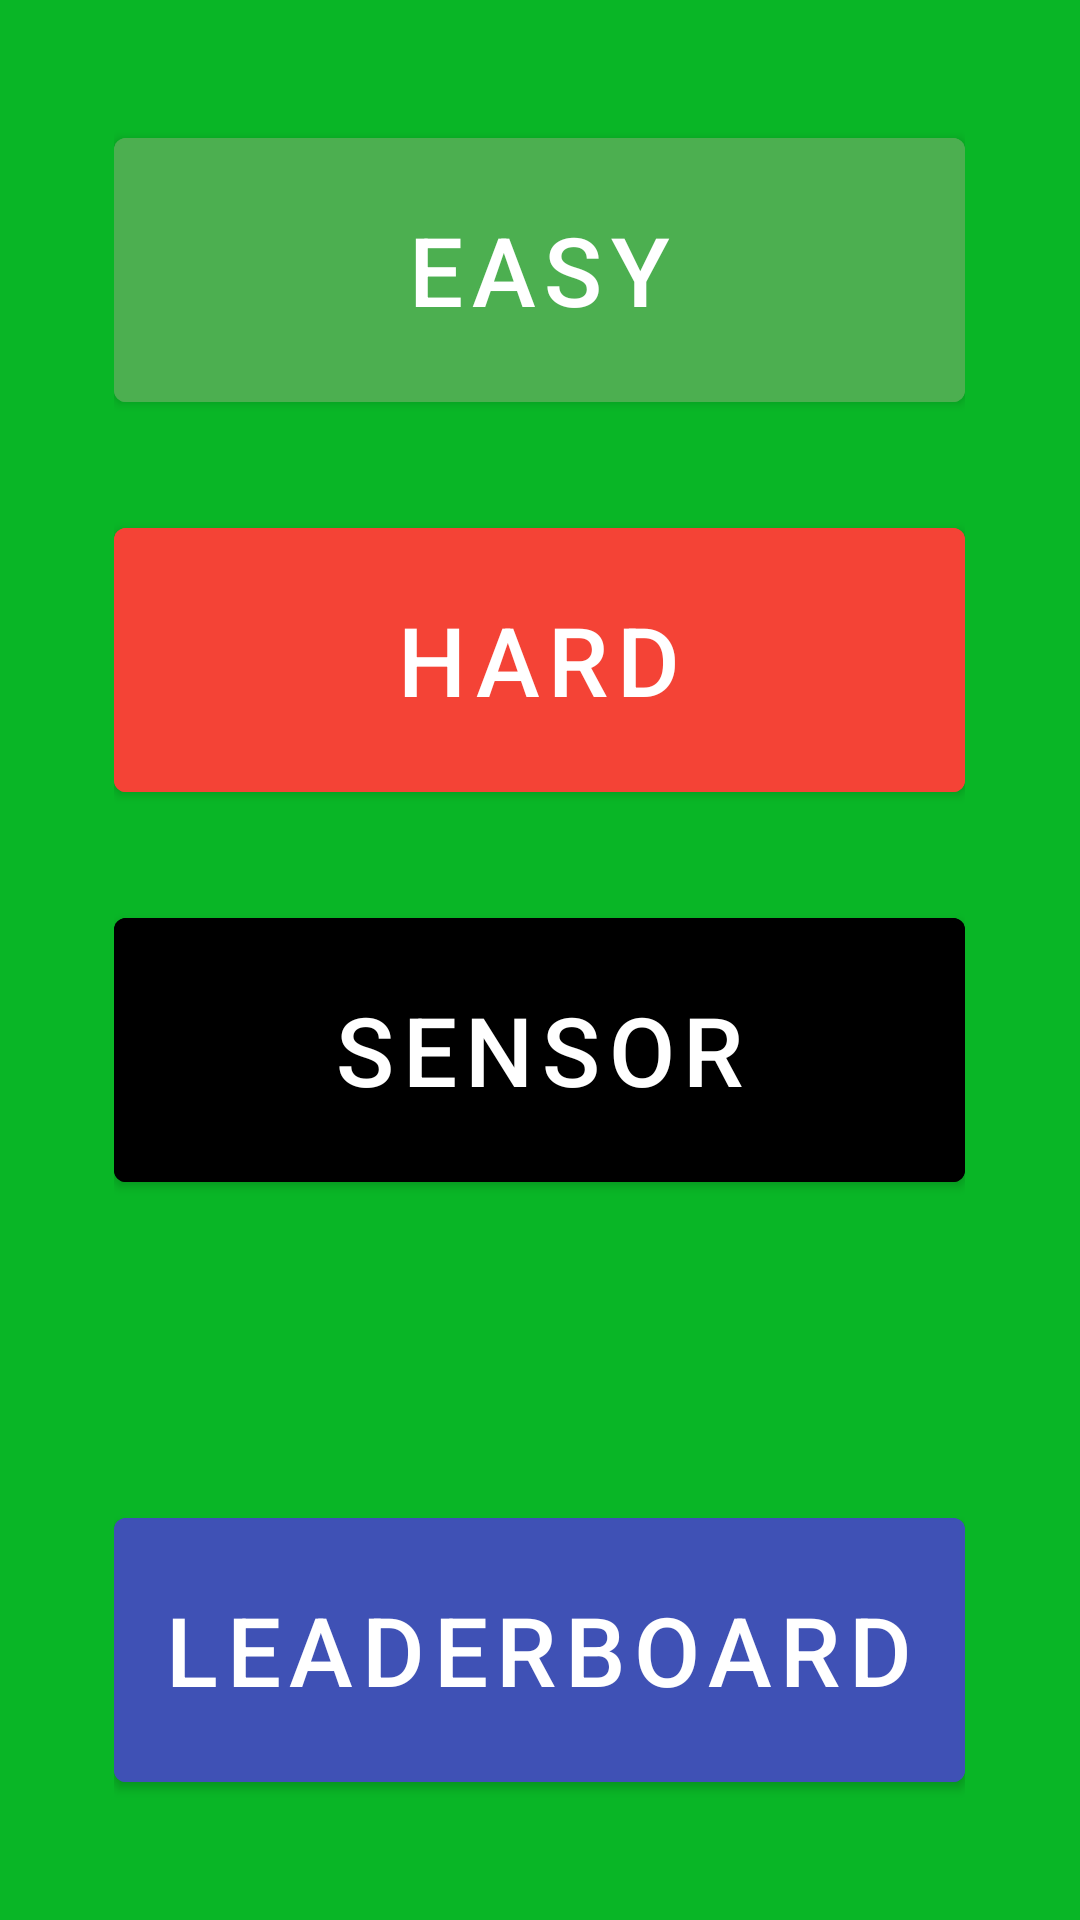

Reconstruct the res/layout file that produces this screen, plus the resources it refers to.
<!-- AndroidManifest.xml: application theme Theme.GameAndroidAssignment1 -->
<!-- res/layout/activity_start_menu.xml -->
<?xml version="1.0" encoding="utf-8"?>
<RelativeLayout
    xmlns:android="http://schemas.android.com/apk/res/android"
    xmlns:app="http://schemas.android.com/apk/res-auto"
    xmlns:tools="http://schemas.android.com/tools"
    android:layout_width="match_parent"
    android:layout_height="match_parent"
    tools:context=".activities.StartMenuActivity">

    <androidx.appcompat.widget.AppCompatImageView
        android:id="@+id/startMenu_IMG_background"
        android:layout_width="match_parent"
        android:layout_height="match_parent"
        android:scaleType="centerCrop"
        android:background="#09B626"
        />

    <androidx.appcompat.widget.LinearLayoutCompat
        android:layout_width="wrap_content"
        android:layout_height="wrap_content"
        android:layout_centerInParent="true"
        android:orientation="vertical"
        >

        <com.google.android.material.button.MaterialButton
            android:id="@+id/startMenu_BTN_easy"
            android:layout_width="match_parent"
            android:layout_height="100dp"
            android:text="EASY"
            android:textSize="32dp"
            android:backgroundTint="#4CAF50"
            />

        <com.google.android.material.button.MaterialButton
            android:id="@+id/startMenu_BTN_hard"
            android:layout_width="match_parent"
            android:layout_height="100dp"
            android:layout_marginTop="30dp"
            android:text="HARD"
            android:textSize="32dp"
            android:backgroundTint="#F44336"
            />

        <com.google.android.material.button.MaterialButton
            android:id="@+id/startMenu_BTN_sensor"
            android:layout_width="match_parent"
            android:layout_height="100dp"
            android:layout_marginTop="30dp"
            android:text="SENSOR"
            android:textSize="32dp"
            android:backgroundTint="@color/black"
            />

        <com.google.android.material.button.MaterialButton
            android:id="@+id/startMenu_BTN_leaderboard"
            android:layout_width="match_parent"
            android:layout_height="100dp"
            android:layout_marginTop="100dp"
            android:text="Leaderboard"
            android:textSize="32dp"
            android:backgroundTint="#3F51B5"
            />

    </androidx.appcompat.widget.LinearLayoutCompat>

</RelativeLayout>
<!-- resources referenced by this layout -->
<resources>
  <style name="Theme.GameAndroidAssignment1" parent="Theme.MaterialComponents.DayNight.DarkActionBar">
          
          <item name="colorPrimary">@color/purple_500</item>
          <item name="colorPrimaryVariant">@color/purple_700</item>
          <item name="colorOnPrimary">@color/white</item>
          
          <item name="colorSecondary">@color/teal_200</item>
          <item name="colorSecondaryVariant">@color/teal_700</item>
          <item name="colorOnSecondary">@color/black</item>
          
          <item name="android:statusBarColor">?attr/colorPrimaryVariant</item>
          
      </style>
  <!-- not gathered from this repository: default colours our renderer supplied (Android Studio template values) -->
  <color name="purple_500">#FF6200EE</color>
  <color name="purple_700">#FF3700B3</color>
  <color name="teal_200">#FF03DAC5</color>
  <color name="teal_700">#FF018786</color>
  <color name="black">#FF000000</color>
  <color name="white">#FFFFFFFF</color>
</resources>
